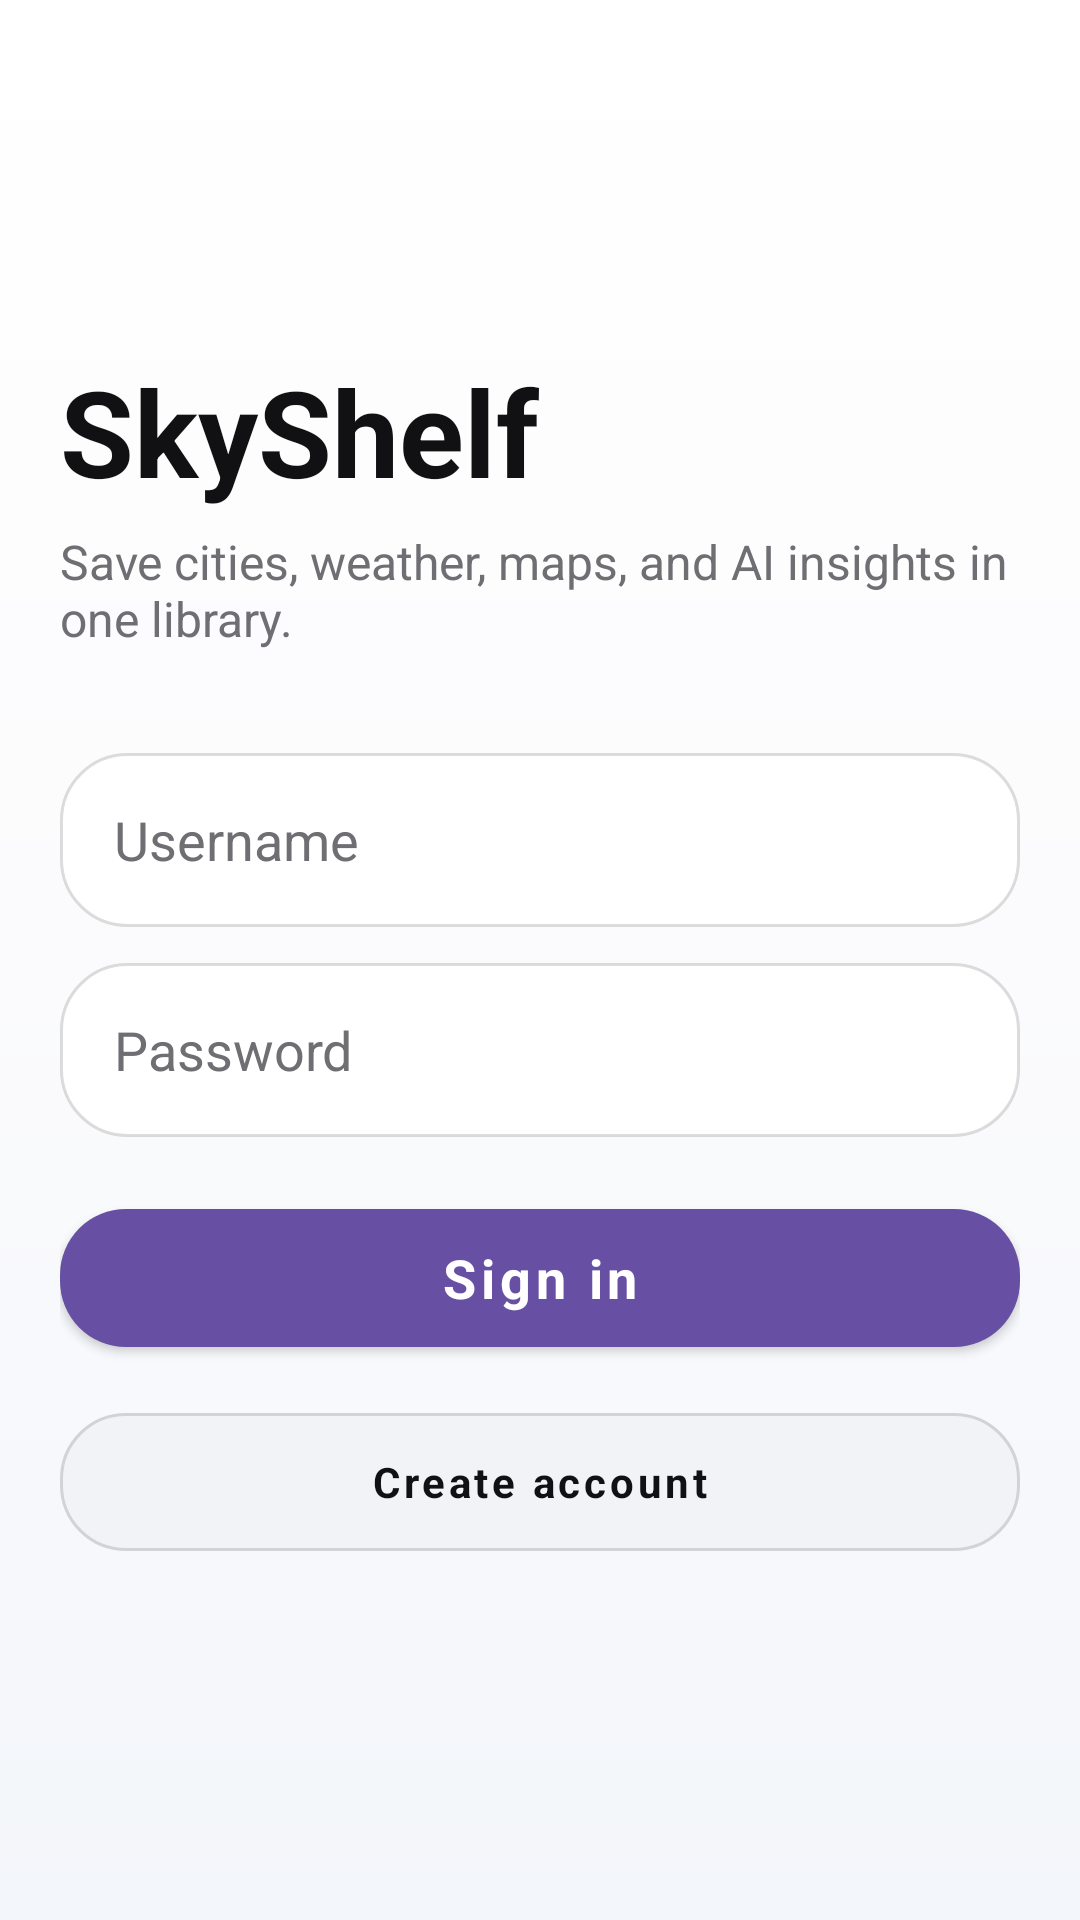

The Android layout XML behind this screen, and the referenced resources:
<!-- AndroidManifest.xml: application theme Theme.SkyShelf -->
<!-- res/layout/activity_login.xml -->
<?xml version="1.0" encoding="utf-8"?>
<FrameLayout xmlns:android="http://schemas.android.com/apk/res/android"
    xmlns:app="http://schemas.android.com/apk/res-auto"
    xmlns:tools="http://schemas.android.com/tools"
    android:layout_width="match_parent"
    android:layout_height="match_parent"
    android:background="@drawable/bg_app_gradient"
    android:padding="20dp"
    tools:context=".LoginActivity">

    <LinearLayout
        android:layout_width="match_parent"
        android:layout_height="wrap_content"
        android:layout_gravity="center"
        android:orientation="vertical">

        <TextView
            android:layout_width="match_parent"
            android:layout_height="wrap_content"
            android:text="@string/app_name"
            android:textColor="@color/weather_ink"
            android:textSize="40sp"
            android:textStyle="bold" />

        <TextView
            android:layout_width="match_parent"
            android:layout_height="wrap_content"
            android:layout_marginTop="6dp"
            android:text="@string/login_subtitle"
            android:textColor="@color/album_text_secondary"
            android:textSize="16sp" />

        <EditText
            android:id="@+id/username_input"
            android:layout_width="match_parent"
            android:layout_height="58dp"
            android:layout_marginTop="34dp"
            android:autofillHints="username"
            android:background="@drawable/bg_text_input_glass"
            android:hint="@string/hint_username"
            android:inputType="textPersonName"
            android:paddingStart="18dp"
            android:paddingEnd="18dp"
            android:textColor="@color/weather_ink"
            android:textColorHint="@color/album_text_secondary"
            android:textSize="18sp" />

        <EditText
            android:id="@+id/password_input"
            android:layout_width="match_parent"
            android:layout_height="58dp"
            android:layout_marginTop="12dp"
            android:autofillHints="password"
            android:background="@drawable/bg_text_input_glass"
            android:hint="@string/hint_password"
            android:inputType="textPassword"
            android:paddingStart="18dp"
            android:paddingEnd="18dp"
            android:textColor="@color/weather_ink"
            android:textColorHint="@color/album_text_secondary"
            android:textSize="18sp" />

        <com.google.android.material.button.MaterialButton
            android:id="@+id/signin_btn"
            android:layout_width="match_parent"
            android:layout_height="58dp"
            android:layout_marginTop="18dp"
            android:text="@string/action_sign_in"
            android:textAllCaps="false"
            android:textSize="18sp"
            android:textStyle="bold" />

        <com.google.android.material.button.MaterialButton
            android:id="@+id/signup_btn"
            style="@style/Widget.SkyShelf.GlassButton"
            android:layout_width="match_parent"
            android:layout_height="58dp"
            android:layout_marginTop="10dp"
            android:text="@string/action_create_account" />
    </LinearLayout>
</FrameLayout>
<!-- resources referenced by this layout -->
<resources>
  <color name="album_text_secondary">#FF6E6E73</color>
  <color name="weather_ink">#FF111113</color>
  <!-- drawable bg_app_gradient (drawable) -->
  <?xml version="1.0" encoding="utf-8"?>
  <shape xmlns:android="http://schemas.android.com/apk/res/android">
      <gradient
          android:angle="270"
          android:startColor="#FFFFFFFF"
          android:centerColor="#FFFBFBFD"
          android:endColor="#FFF3F6FA"
          android:type="linear" />
  </shape>
  <!-- drawable bg_text_input_glass (drawable) -->
  <?xml version="1.0" encoding="utf-8"?>
  <shape xmlns:android="http://schemas.android.com/apk/res/android">
      <solid android:color="#FFFFFFFF" />
      <stroke android:width="1dp" android:color="#22000000" />
      <corners android:radius="22dp" />
  </shape>
  <string name="action_create_account">Create account</string>
  <string name="action_sign_in">Sign in</string>
  <string name="app_name">SkyShelf</string>
  <string name="hint_password">Password</string>
  <string name="hint_username">Username</string>
  <string name="login_subtitle">Save cities, weather, maps, and AI insights in one library.</string>
  <style name="Widget.SkyShelf.GlassButton" parent="Widget.MaterialComponents.Button.OutlinedButton">
          <item name="cornerRadius">22dp</item>
          <item name="strokeColor">@color/glass_stroke</item>
          <item name="strokeWidth">1dp</item>
          <item name="android:minHeight">44dp</item>
          <item name="android:textAllCaps">false</item>
          <item name="android:textStyle">bold</item>
          <item name="backgroundTint">@color/glass_surface_soft</item>
          <item name="android:textColor">@color/weather_ink</item>
          <item name="rippleColor">#22000000</item>
      </style>
  <style name="Theme.SkyShelf" parent="Theme.MaterialComponents.Light.NoActionBar">
          <item name="colorPrimary">@color/weather_primary</item>
          <item name="colorPrimaryVariant">@color/weather_primary_dark</item>
          <item name="colorOnPrimary">@color/white</item>
          <item name="colorSecondary">@color/weather_secondary</item>
          <item name="colorSecondaryVariant">@color/weather_secondary</item>
          <item name="colorOnSecondary">@color/white</item>
          <item name="android:windowLightStatusBar">true</item>
          <item name="android:statusBarColor">@android:color/transparent</item>
          <item name="android:navigationBarColor">@color/white</item>
          <item name="android:windowLightNavigationBar">true</item>
          <item name="android:windowNoTitle">true</item>
          <item name="windowActionBar">false</item>
          <item name="android:fontFamily">sans-serif</item>
          <item name="materialButtonStyle">@style/Widget.SkyShelf.Button</item>
          <item name="android:colorAccent">@color/weather_primary</item>
          <item name="android:windowBackground">@color/white</item>
      </style>
  <color name="glass_stroke">#22000000</color>
  <color name="glass_surface_soft">#FFF1F3F6</color>
  <color name="weather_primary">#FF6750A4</color>
  <color name="weather_primary_dark">#FF4F378B</color>
  <color name="white">#FFFFFFFF</color>
  <color name="weather_secondary">#FFFF2D55</color>
  <style name="Widget.SkyShelf.Button" parent="Widget.MaterialComponents.Button">
          <item name="cornerRadius">22dp</item>
          <item name="android:minHeight">50dp</item>
          <item name="android:textAllCaps">false</item>
          <item name="android:textStyle">bold</item>
          <item name="backgroundTint">@color/weather_primary</item>
          <item name="android:textColor">@color/button_on_primary</item>
          <item name="rippleColor">#22000000</item>
      </style>
  <color name="button_on_primary">#FFFFFFFF</color>
</resources>
